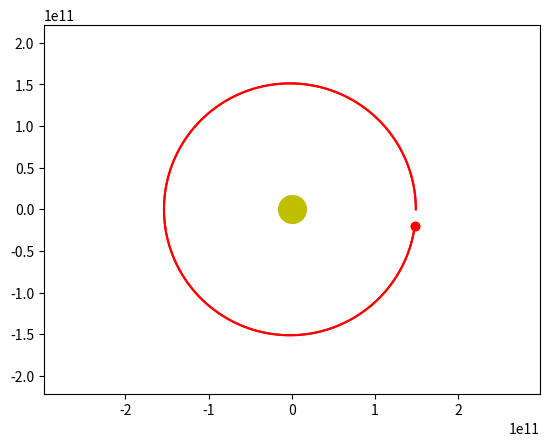

Write the Python code that produced this figure.
import numpy as np
from scipy.integrate import odeint
import matplotlib.pyplot as plt
from matplotlib.animation import FuncAnimation

frames = 500
seconds_in_year = 365 * 24 * 60 * 60
years = 1
t = np.linspace(0, years*seconds_in_year, frames)	

G = 6.67 * 10**(-11)
M = 1.98 * 10**(30)

x10 = 149 * 10**9
v_x10 = 0
y10 = 0
v_y10 = 30000
x20 = 0
v_x20 = -47360
y20 = 0.387 * 149 * 10**9
v_y20 = 0
s0 = (x10, v_x10, y10, v_y10,
      x20, v_x20, y20, v_y20)


def move_func(s, t):
    (x1, v_x1, y1, v_y1,
     x2, v_x2, y2, v_y2) = s
	
    dxdt1 = v_x1
    dv_xdt1 = - G * M * x1 / (x1**2 + y1**2)**1.5
	
    dydt1 = v_y1
    dv_ydt1 = - G * M * y1 / (x1**2 + y1**2)**1.5
	
    dxdt2 = v_x2
    dv_xdt2 = - G * M * x2 / (x2**2 + y2**2)**1.5

    dydt2 = v_y2
    dv_ydt2 = - G * M * y2 / (x2**2 + y2**2)**1.5

    return (dxdt1, dv_xdt1, dydt1, dv_ydt1,	
            dxdt2, dv_xdt2, dydt2, dv_ydt2)
	
  
	
# Определяем начальные значения и параметры

	
sol = odeint(move_func, s0, t)
sol2 = odeint(move_func, s0, t)
fig, ax = plt.subplots()
ball, = plt.plot([], [], 'o', color='r')
ball_line, = plt.plot([], [], '-', color='r')
	
ball2, = plt.plot([], [], 'o', color='r')
ball_line2, = plt.plot([], [], '-', color='r')

def animate(i):
	
    ball.set_data([sol[i][0]], [sol[i][2]])
    ball_line.set_data(sol[:i, 0], sol[:i, 2])
    
    ball2.set_data([sol2[i][0]], [sol[i][2]])
    ball_line2.set_data(sol[:i, 0], sol[:i, 2])
	
ani = FuncAnimation(fig, animate, frames=frames, interval=30)
	
 
plt.plot([0], [0], 'o', color = 'y', ms = 20)

edge = 2*x10
plt.axis('equal')
ax.set_xlim(-edge, edge)
ax.set_ylim(-edge, edge)

ani.save('animation2.gif', writer="pillow")
